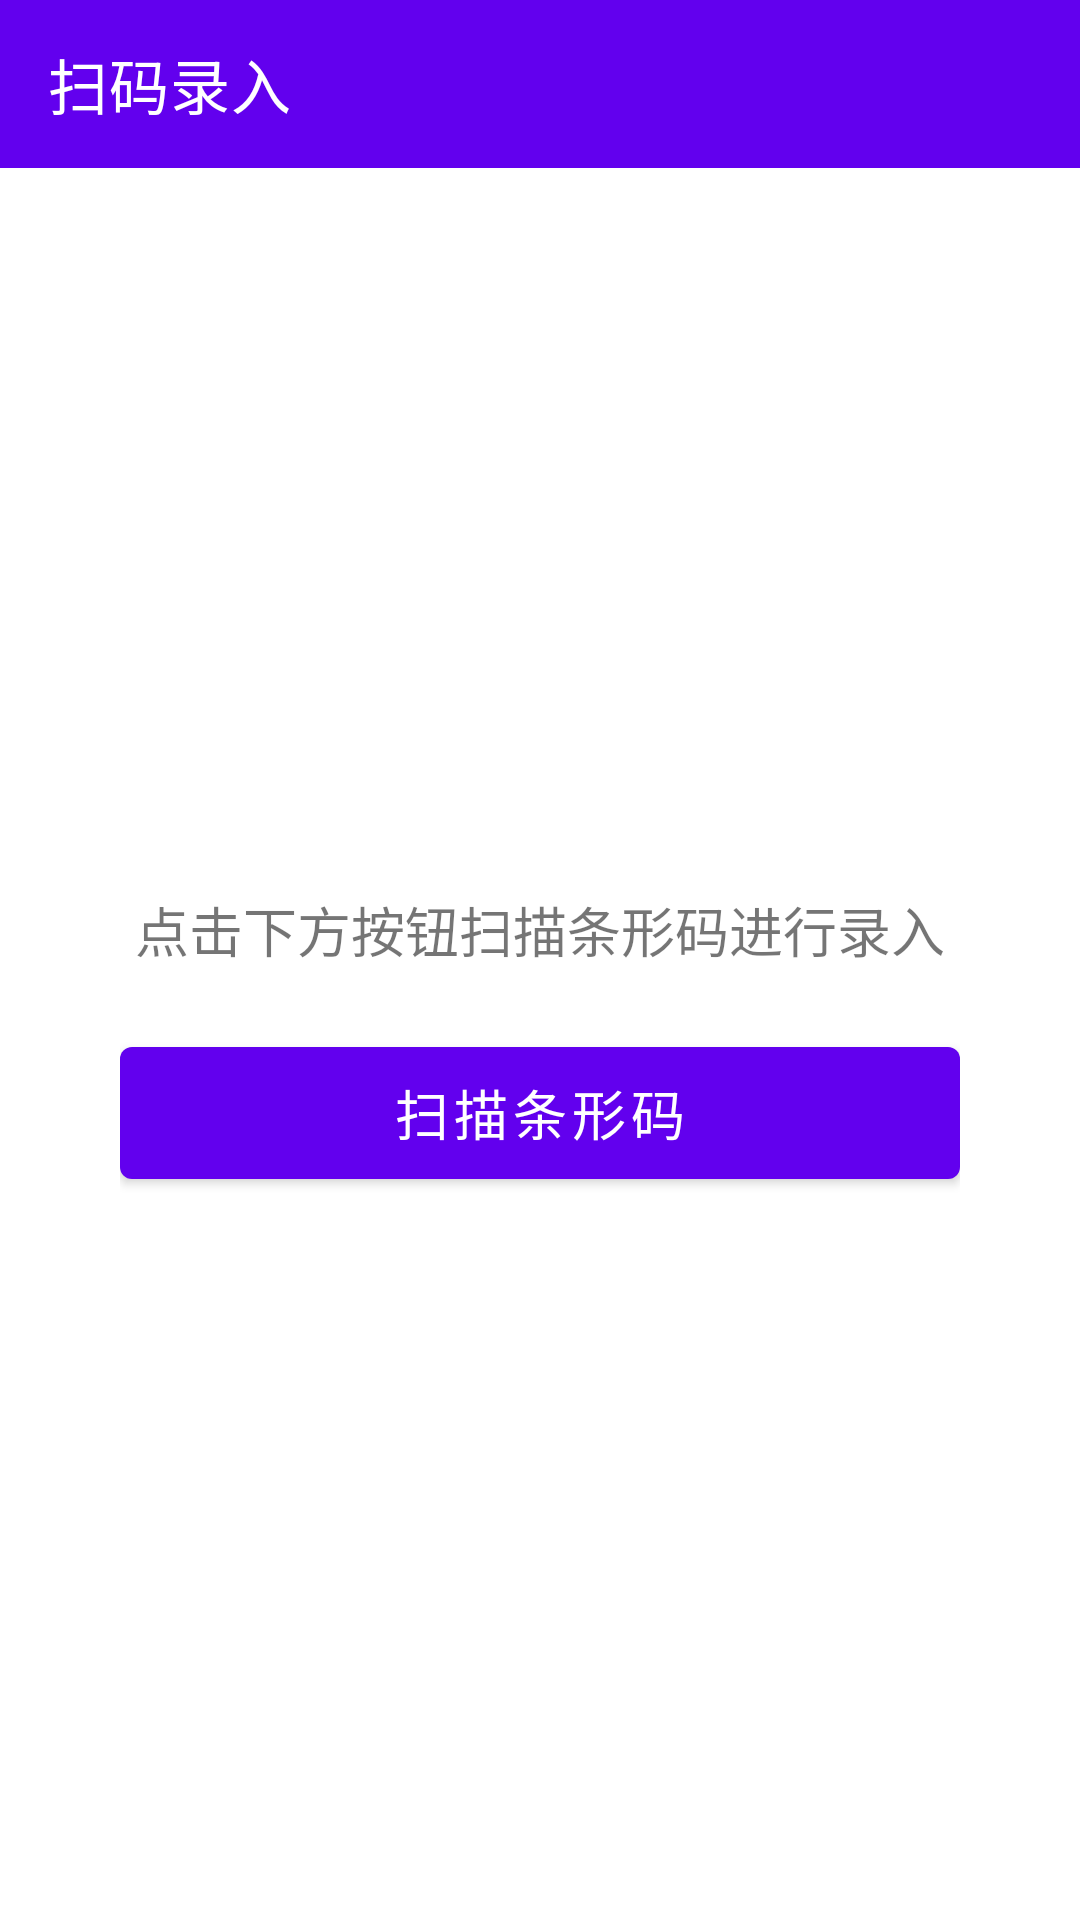

Android layout source for this screen:
<!-- AndroidManifest.xml: application theme Theme.BarcodeApp -->
<!-- res/layout/fragment_scan_entry.xml -->
<?xml version="1.0" encoding="utf-8"?>
<LinearLayout xmlns:android="http://schemas.android.com/apk/res/android"
    xmlns:app="http://schemas.android.com/apk/res-auto"
    android:layout_width="match_parent"
    android:layout_height="match_parent"
    android:orientation="vertical">

    <com.google.android.material.appbar.MaterialToolbar
        android:id="@+id/toolbar"
        android:layout_width="match_parent"
        android:layout_height="?attr/actionBarSize"
        android:background="?attr/colorPrimary"
        app:title="扫码录入"
        app:titleTextColor="@android:color/white"
        app:navigationIcon="@drawable/ic_arrow_back" />

    <LinearLayout
        android:layout_width="match_parent"
        android:layout_height="match_parent"
        android:gravity="center"
        android:orientation="vertical"
        android:paddingHorizontal="40dp">

        <TextView
            android:layout_width="match_parent"
            android:layout_height="wrap_content"
            android:layout_marginBottom="20dp"
            android:gravity="center"
            android:text="点击下方按钮扫描条形码进行录入"
            android:textSize="18sp" />

        <com.google.android.material.button.MaterialButton
            android:id="@+id/btn_scan"
            android:layout_width="match_parent"
            android:layout_height="56dp"
            android:text="扫描条形码"
            android:textSize="18sp" />

    </LinearLayout>

</LinearLayout>
<!-- resources referenced by this layout -->
<resources>
  <style name="Theme.BarcodeApp" parent="Theme.MaterialComponents.Light.NoActionBar">
          <item name="colorPrimary">@color/purple_500</item>
          <item name="colorPrimaryVariant">@color/purple_700</item>
          <item name="colorOnPrimary">@color/white</item>
          <item name="colorSecondary">@color/teal_200</item>
          <item name="colorSecondaryVariant">@color/teal_700</item>
          <item name="colorOnSecondary">@color/black</item>
      </style>
  <!-- not gathered from this repository: default colours our renderer supplied (Android Studio template values) -->
  <color name="purple_500">#FF6200EE</color>
  <color name="purple_700">#FF3700B3</color>
  <color name="teal_200">#FF03DAC5</color>
  <color name="teal_700">#FF018786</color>
  <color name="black">#FF000000</color>
  <color name="white">#FFFFFFFF</color>
</resources>
